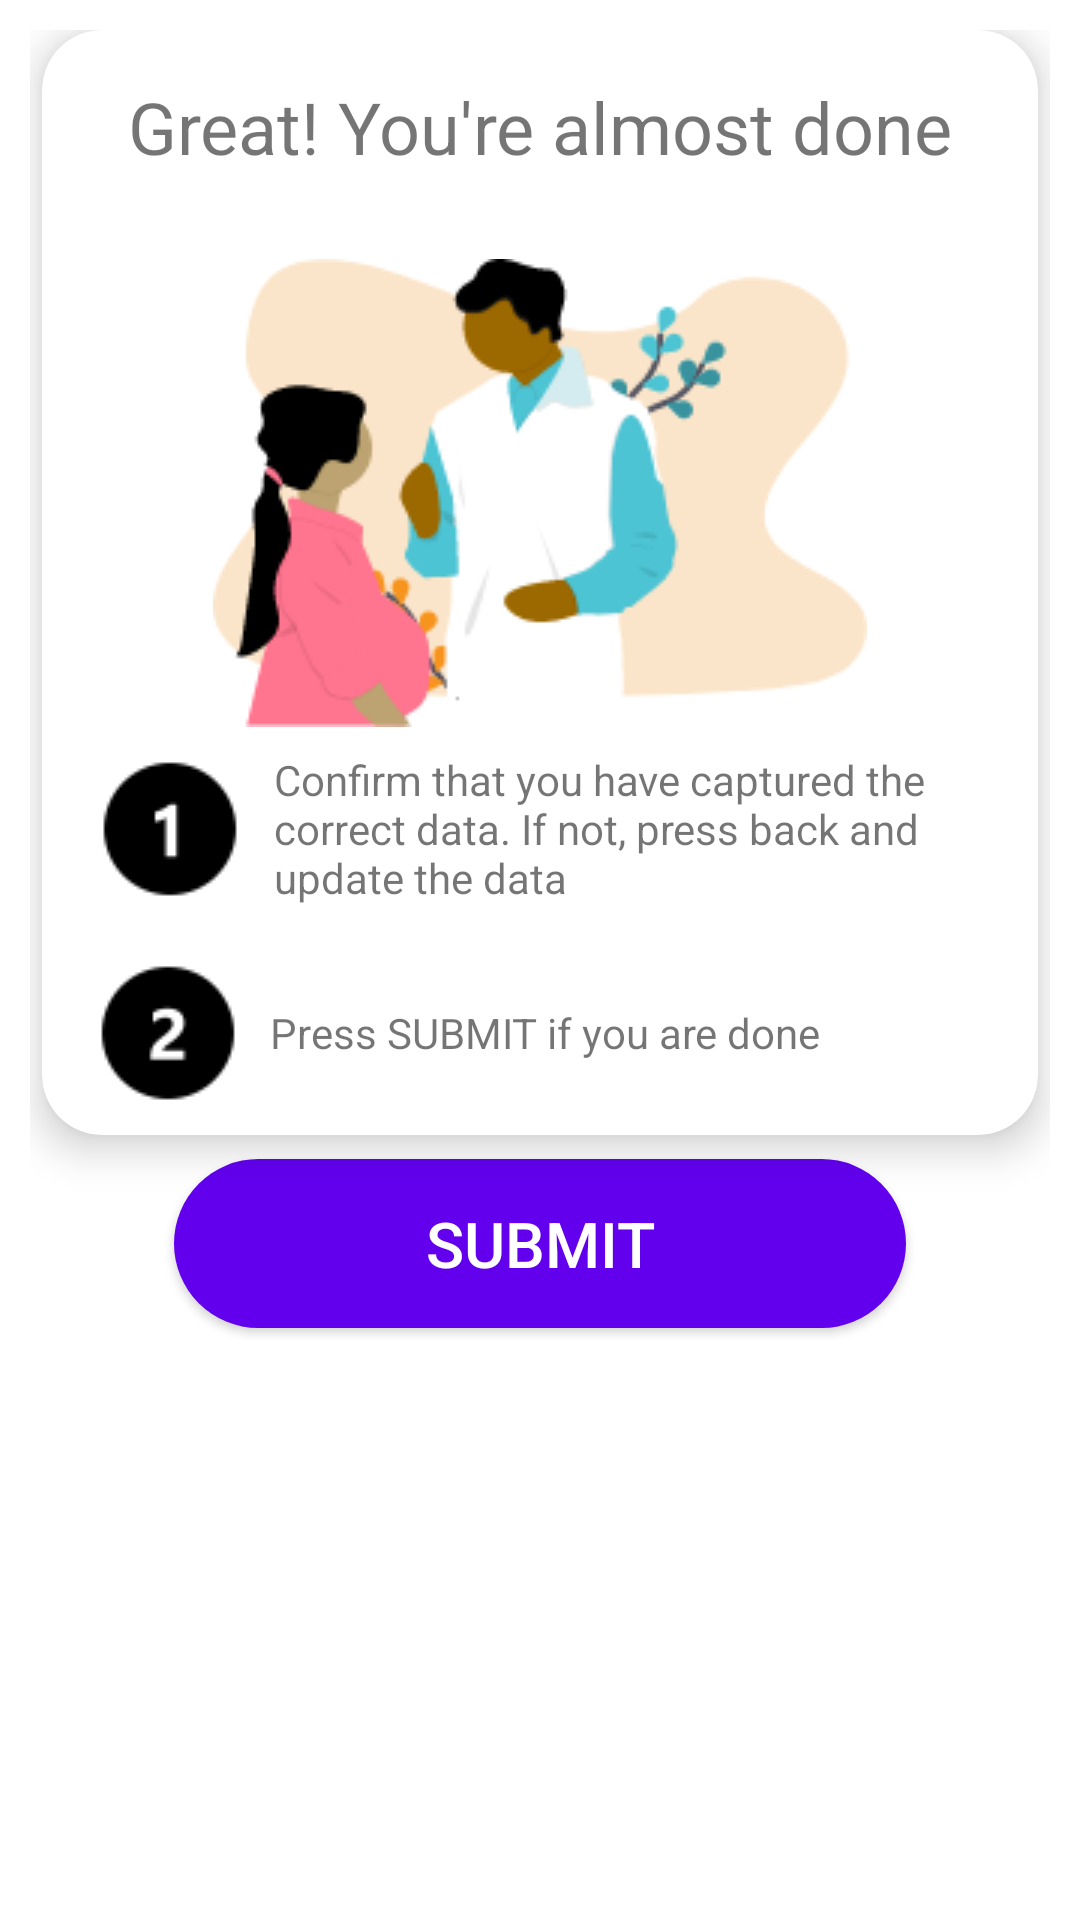

Write the Android layout XML for this screen, with the resource values it uses.
<!-- AndroidManifest.xml: fallback theme Theme.MaterialComponents.DayNight.NoActionBar -->
<!-- res/layout/form_entry_end.xml -->
<?xml version="1.0" encoding="utf-8"?>
<LinearLayout
    xmlns:android="http://schemas.android.com/apk/res/android"
    xmlns:app="http://schemas.android.com/apk/res-auto"
    android:focusable="true"
    android:focusableInTouchMode="true"
    android:layout_height="match_parent"
    android:layout_width="match_parent"
    android:orientation="vertical"
    android:layout_marginTop="@dimen/margin_small"
    android:padding="10dp">

    <androidx.cardview.widget.CardView
        android:layout_height="wrap_content"
        android:layout_marginLeft="@dimen/margin_small"
        android:layout_marginRight="@dimen/margin_small"
        android:layout_width="match_parent"
        app:cardCornerRadius="20dp"
        app:cardElevation="@dimen/margin_medium">

        <LinearLayout
            android:layout_height="wrap_content"
            android:layout_width="match_parent"
            android:orientation="vertical"
            android:paddingBottom="@dimen/margin_medium">

            <TextView
                android:gravity="center"
                android:layout_height="wrap_content"
                android:layout_marginBottom="@dimen/text_size_medium"
                android:layout_marginTop="@dimen/margin_large"
                android:layout_width="match_parent"
                android:text="@string/form_success_header"
                android:textSize="@dimen/text_size_large" />

            <ImageView
                android:layout_height="wrap_content"
                android:layout_marginBottom="@dimen/margin_medium"
                android:layout_marginTop="@dimen/margin_medium"
                android:layout_width="match_parent"
                android:src="@drawable/form_entry_end_image" />

            <LinearLayout
                android:layout_height="wrap_content"
                android:layout_marginLeft="@dimen/margin_medium"
                android:layout_marginRight="@dimen/margin_medium"
                android:layout_width="match_parent"
                android:orientation="horizontal">

                <ImageView
                    android:layout_height="wrap_content"
                    android:layout_weight="2"
                    android:layout_width="wrap_content"
                    android:src="@drawable/one_icon" />

                <TextView
                    android:layout_gravity="center"
                    android:layout_height="wrap_content"
                    android:layout_weight="8"
                    android:layout_width="176dp"
                    android:text="@string/confirm_input_data" />
            </LinearLayout>

            <LinearLayout
                android:layout_height="wrap_content"
                android:layout_marginLeft="@dimen/margin_medium"
                android:layout_marginRight="@dimen/margin_medium"
                android:layout_marginTop="@dimen/margin_large"
                android:layout_width="match_parent"
                android:orientation="horizontal">

                <ImageView
                    android:layout_height="wrap_content"
                    android:layout_weight="2"
                    android:layout_width="wrap_content"
                    android:src="@drawable/two_icon" />

                <TextView
                    android:layout_gravity="center"
                    android:layout_height="wrap_content"
                    android:layout_weight="8"
                    android:layout_width="wrap_content"
                    android:text="@string/submit_instruction" />
            </LinearLayout>
        </LinearLayout>

    </androidx.cardview.widget.CardView>

    <Button
        style="@style/Widget.Collect.Button.HomeScreen"
        android:background="@drawable/round_button_blue"
        android:id="@+id/save_exit_button"
        android:layout_gravity="center_horizontal"
        android:layout_height="wrap_content"
        android:layout_marginLeft="@dimen/margin_extra_extra_large"
        android:layout_marginRight="@dimen/margin_extra_extra_large"
        android:layout_width="match_parent"
        android:text="@string/quit_entry"
        android:textColor="@android:color/white" />

</LinearLayout>
<!-- resources referenced by this layout -->
<resources>
  <dimen name="margin_extra_extra_large">48dp</dimen>
  <dimen name="margin_large">16dp</dimen>
  <dimen name="margin_medium">8dp</dimen>
  <dimen name="margin_small">4dp</dimen>
  <dimen name="text_size_large">24sp</dimen>
  <dimen name="text_size_medium">20sp</dimen>
  <!-- drawable form_entry_end_image: png bitmap (drawable, 14219 bytes) -->
  <!-- drawable one_icon: png bitmap (drawable, 721 bytes) -->
  <!-- drawable round_button_blue (drawable) -->
  <?xml version="1.0" encoding="utf-8"?>
  <shape xmlns:android="http://schemas.android.com/apk/res/android" android:shape="rectangle">
  <solid android:color="@color/getin_blue"/>
  <corners android:radius="60dp"/>
  </shape>
  <!-- drawable two_icon: png bitmap (drawable, 845 bytes) -->
  <string name="confirm_input_data">Confirm that you have captured the correct data. If not, press back and update the data</string>
  <string name="form_success_header">Great! You\'re almost done</string>
  <string name="quit_entry">Submit</string>
  <string name="submit_instruction">Press SUBMIT if you are done</string>
  <style name="Widget.Collect.Button.HomeScreen" parent="Widget.AppCompat.Button">
          <item name="android:paddingLeft">@dimen/padding_extra_large</item>
          <item name="android:paddingRight">@dimen/padding_extra_large</item>
          <item name="android:paddingTop">@dimen/padding_medium</item>
          <item name="android:paddingBottom">@dimen/padding_medium</item>
          <item name="android:textColor">@color/button_text_color</item>
          <item name="android:textSize">21sp</item>
          <item name="android:textStyle">normal</item>
          <item name="android:elevation">15dp</item>
          <item name="android:layout_marginTop">@dimen/margin_medium</item>
          <item name="android:layout_marginBottom">@dimen/margin_medium</item>
          <item name="android:background">@drawable/round_button</item>
      </style>
  <color name="getin_blue">#4CC4D4</color>
  <dimen name="padding_extra_large">24dp</dimen>
  <dimen name="padding_medium">8dp</dimen>
  <color name="button_text_color">#333348</color>
  <!-- drawable round_button (drawable) -->
  <?xml version="1.0" encoding="utf-8"?>
  <shape xmlns:android="http://schemas.android.com/apk/res/android" android:shape="rectangle">
  <solid android:color="@color/button_color"/>
  <corners android:radius="60dp"/>
  </shape>
  <color name="button_color">#F5F5F5</color>
</resources>
